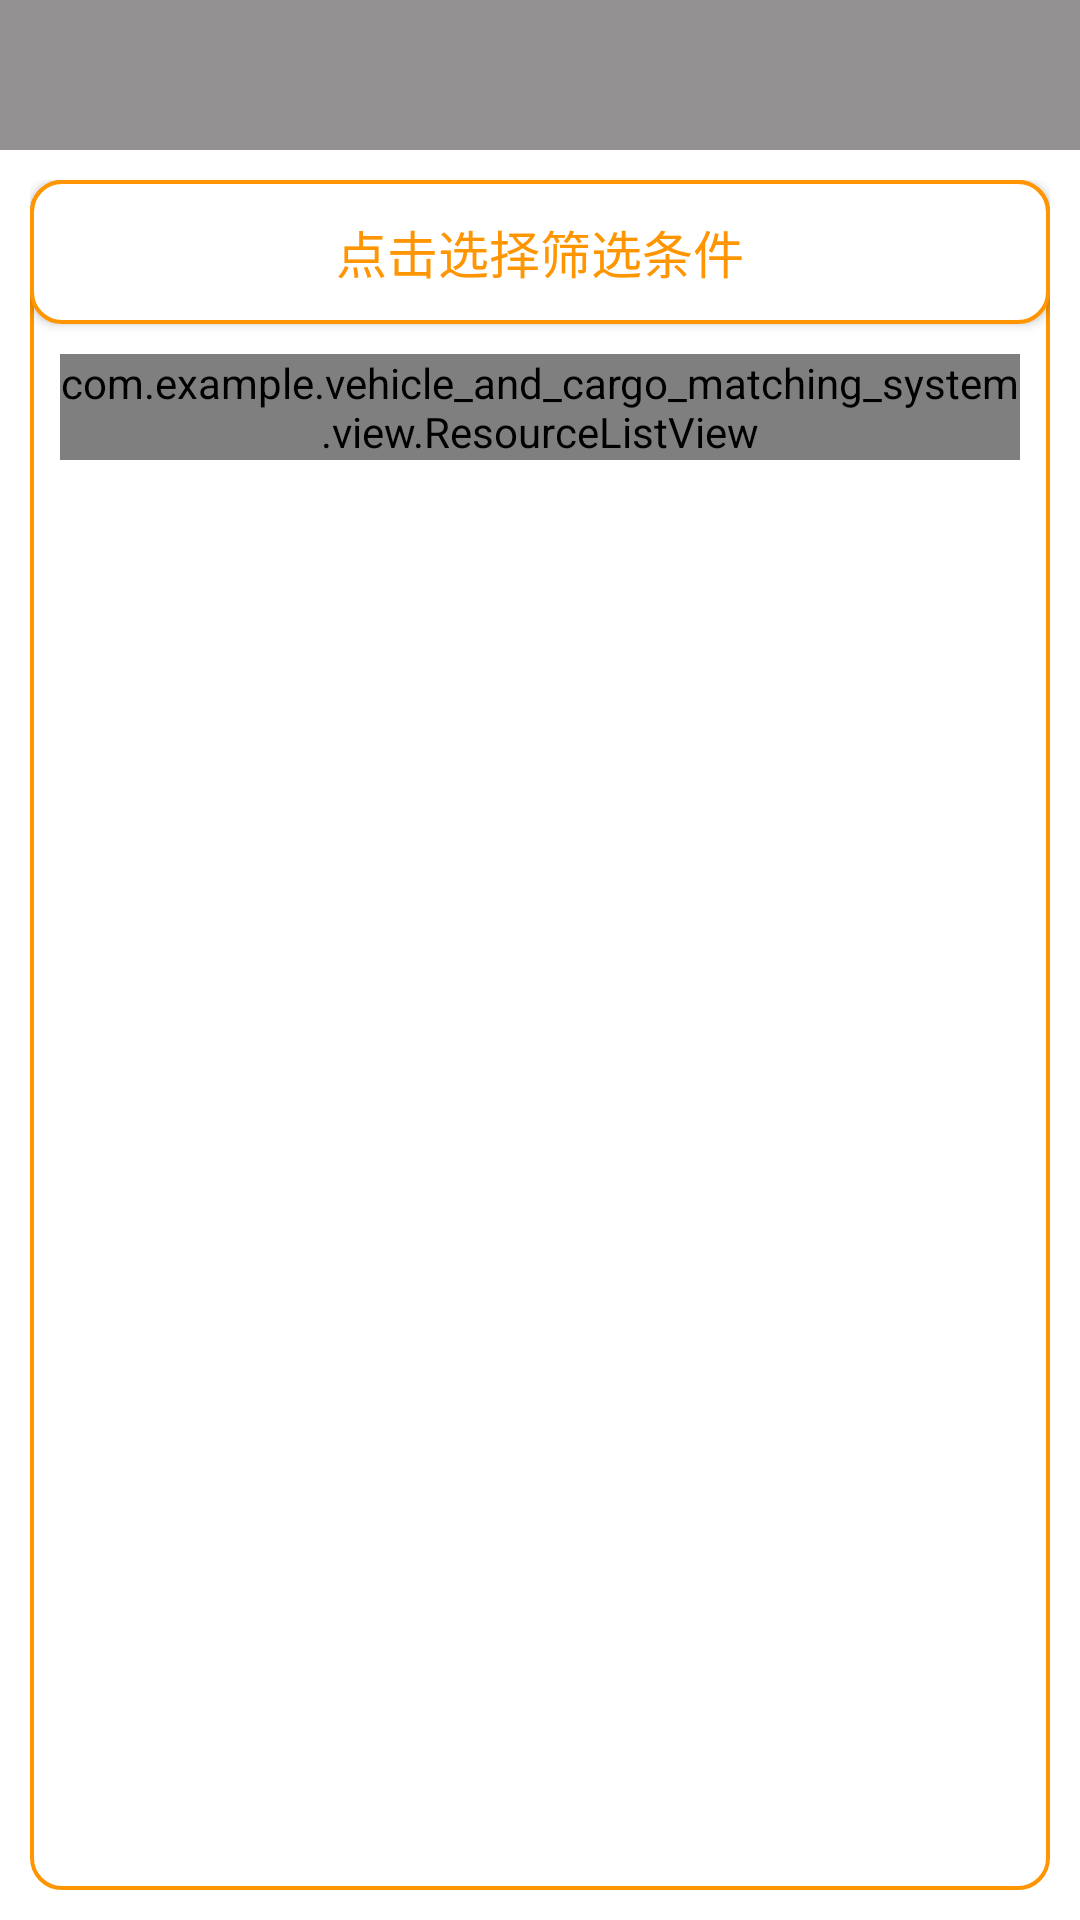

Reconstruct the res/layout file that produces this screen, plus the resources it refers to.
<!-- AndroidManifest.xml: application theme Theme.AppCompat.NoActionBar -->
<!-- res/layout/activity_resource.xml -->
<?xml version="1.0" encoding="utf-8"?>
<LinearLayout xmlns:android="http://schemas.android.com/apk/res/android"
    android:orientation="vertical"
    android:layout_width="match_parent"
    android:layout_height="match_parent"
    android:background="@color/white">
    <include layout="@layout/title_bar"/>
    <LinearLayout
        android:layout_width="match_parent"
        android:layout_height="match_parent"
        android:orientation="vertical"
        android:background="@drawable/area_shape"
        android:layout_margin="10dp">
        <Button
            android:id="@+id/btn_condition"
            android:layout_width="match_parent"
            android:layout_height="wrap_content"
            android:text="点击选择筛选条件"
            android:textColor="@color/orange"
            android:textSize="17sp"
            android:background="@drawable/button_shape_selector4"/>
        <ScrollView
            android:layout_width="match_parent"
            android:layout_height="wrap_content"
            android:background="@android:color/white"
            android:scrollbars="none"
            android:layout_margin="10dp">
            <com.example.vehicle_and_cargo_matching_system.view.ResourceListView
                android:id="@+id/rlv_resource"
                android:layout_width="match_parent"
                android:layout_height="wrap_content"/>
        </ScrollView>
    </LinearLayout>
</LinearLayout>
<!-- res/layout/title_bar.xml (included above) -->
<?xml version="1.0" encoding="utf-8"?>
<RelativeLayout  xmlns:android="http://schemas.android.com/apk/res/android"
    android:layout_width="match_parent"
    android:id="@+id/title_bar"
    android:layout_height="50dp"
    android:background="@color/dark_gray">

    <TextView
        android:layout_width="50dp"
        android:layout_height="50dp"
        android:id="@+id/tv_back"
        android:layout_alignParentLeft="true"
        android:layout_centerVertical="true"
        android:background="@drawable/go_back_selector" />

    <TextView
        android:layout_width="wrap_content"
        android:layout_height="wrap_content"
        android:id="@+id/tv_title"
        android:textColor="@color/white"
        android:textSize="20sp"
        android:layout_centerInParent="true" />

</RelativeLayout>
<!-- resources referenced by this layout -->
<resources>
  <color name="dark_gray">#939191</color>
  <color name="orange">#ff9500</color>
  <color name="white">#FFFFFFFF</color>
  <!-- drawable area_shape (drawable) -->
  <?xml version="1.0" encoding="utf-8"?>
  <shape xmlns:android="http://schemas.android.com/apk/res/android"
      android:shape="rectangle">
      <solid android:color = "@color/white"/>
      <corners android:radius="10dip"/>
      <stroke android:width="4px" android:color="@color/orange"/>
  </shape>
  <!-- drawable button_shape_selector4 (drawable) -->
  <?xml version="1.0" encoding="utf-8"?>
  <selector xmlns:android="http://schemas.android.com/apk/res/android">
      <item android:state_pressed="true">
          <shape xmlns:android="http://schemas.android.com/apk/res/android"
              android:shape="rectangle">
              <solid android:color = "@color/white"/>
              <corners android:radius="10dip"/>
              <stroke android:width="5px" android:color="@color/red"/>
          </shape>
      </item>
      <item android:state_pressed="false">
          <shape xmlns:android="http://schemas.android.com/apk/res/android"
              android:shape="rectangle">
              <solid android:color = "@color/white"/>
              <corners android:radius="10dip"/>
              <stroke android:width="4px" android:color="@color/orange"/>
          </shape>
      </item>
  </selector>
  <color name="red">#ff5339</color>
</resources>
